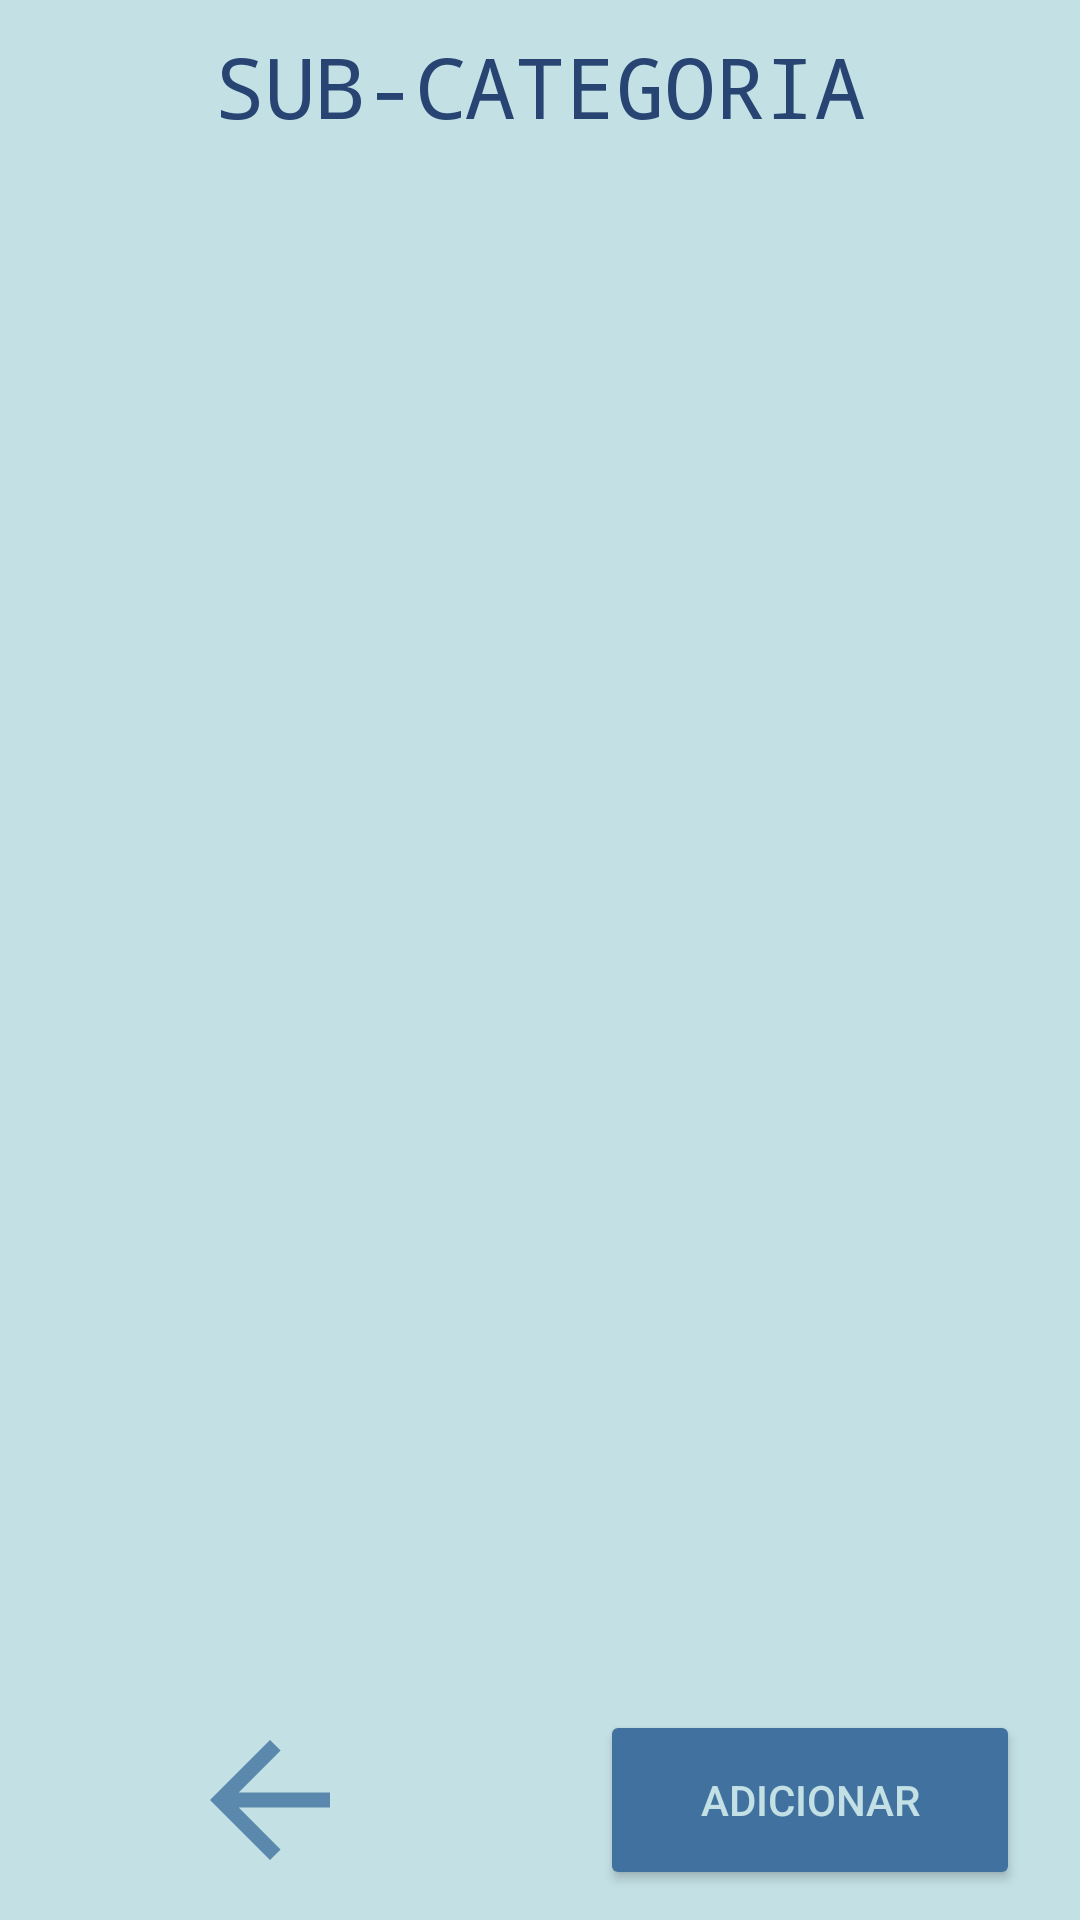

Produce the Android XML layout that renders to this screen, including the resource entries it uses.
<!-- AndroidManifest.xml: application theme Theme.ProjectoUBI41400 -->
<!-- res/layout/activity_prof_criar_subcat.xml -->
<?xml version="1.0" encoding="utf-8"?>
<RelativeLayout
    xmlns:android="http://schemas.android.com/apk/res/android"
    xmlns:app="http://schemas.android.com/apk/res-auto"
    xmlns:tools="http://schemas.android.com/tools"
    android:layout_width="match_parent"
    android:layout_height="match_parent"
    android:background="#c3e0e5"
    tools:context=".prof_criar_subcat">

    <TextView
        android:id="@+id/subcathegory"
        android:layout_width="match_parent"
        android:layout_height="50dp"
        android:layout_marginTop="10dp"
        android:fontFamily="monospace"
        android:text="SUB-CATEGORIA"
        android:textAlignment="center"
        android:textColor="#274472"
        android:textSize="28sp"
        app:layout_constraintEnd_toEndOf="parent"
        app:layout_constraintHorizontal_bias="0.535"
        app:layout_constraintStart_toStartOf="parent" />

    <ScrollView
        android:id="@+id/scrollview"
        android:layout_width="match_parent"
        android:layout_height="match_parent"
        android:layout_marginTop="60dp"
        android:layout_marginBottom="70dp"
        android:scrollbars="none">

        <LinearLayout
            android:id="@+id/container"
            android:layout_width="match_parent"
            android:layout_height="wrap_content"
            android:orientation="vertical">

        </LinearLayout>
    </ScrollView>

    <LinearLayout
        android:layout_width="match_parent"
        android:layout_height="70dp"
        android:layout_above="@id/scrollview"
        android:layout_alignParentBottom="true"
        android:layout_marginBottom="0dp"
        android:weightSum="2"
        android:orientation="horizontal">

        <ImageView
            android:id="@+id/voltar"
            android:src="@drawable/ic_arrow_back"
            android:layout_width="match_parent"
            android:layout_height="match_parent"
            android:layout_marginBottom="10dp"
            android:layout_marginHorizontal="20dp"
            android:backgroundTint="#41729f"
            android:onClick="OpenGuardarPacote"
            android:textColor="#c3e0e5"
            android:layout_weight="1"
            app:cornerRadius="7dp"
            app:rippleColor="#33AAAAAA" />

        <Button
            android:id="@+id/addSubCategoria"
            android:layout_width="match_parent"
            android:layout_height="match_parent"
            android:layout_marginBottom="10dp"
            android:layout_marginHorizontal="20dp"
            android:backgroundTint="#41729f"
            android:onClick="OpenAbrirDialogo"
            android:text="Adicionar"
            android:layout_weight="1"
            android:textColor="#c3e0e5"
            app:cornerRadius="7dp"
            app:rippleColor="#33AAAAAA" />

    </LinearLayout>

</RelativeLayout>
<!-- resources referenced by this layout -->
<resources>
  <!-- drawable ic_arrow_back (drawable-anydpi) -->
  <vector xmlns:android="http://schemas.android.com/apk/res/android"
      android:width="24dp"
      android:height="24dp"
      android:viewportWidth="24"
      android:viewportHeight="24"
      android:tint="#41729F"
      android:alpha="0.8"
      android:autoMirrored="true">
    <path
        android:fillColor="@android:color/white"
        android:pathData="M20,11H7.83l5.59,-5.59L12,4l-8,8 8,8 1.41,-1.41L7.83,13H20v-2z"/>
  </vector>
  <style name="Theme.ProjectoUBI41400" parent="Theme.MaterialComponents.DayNight.NoActionBar">
          
          <item name="colorPrimary">@color/purple_500</item>
          <item name="colorPrimaryVariant">@color/purple_700</item>
          <item name="colorOnPrimary">@color/white</item>
          
          <item name="colorSecondary">@color/teal_200</item>
          <item name="colorSecondaryVariant">@color/teal_700</item>
          <item name="colorOnSecondary">@color/black</item>
          
          <item name="android:statusBarColor" tools:targetApi="l">?attr/colorPrimaryVariant</item>
          
      </style>
  <!-- not gathered from this repository: default colours our renderer supplied (Android Studio template values) -->
  <color name="purple_500">#FF6200EE</color>
  <color name="purple_700">#FF3700B3</color>
  <color name="teal_200">#FF03DAC5</color>
  <color name="teal_700">#FF018786</color>
  <color name="black">#FF000000</color>
  <color name="white">#FFFFFFFF</color>
</resources>
